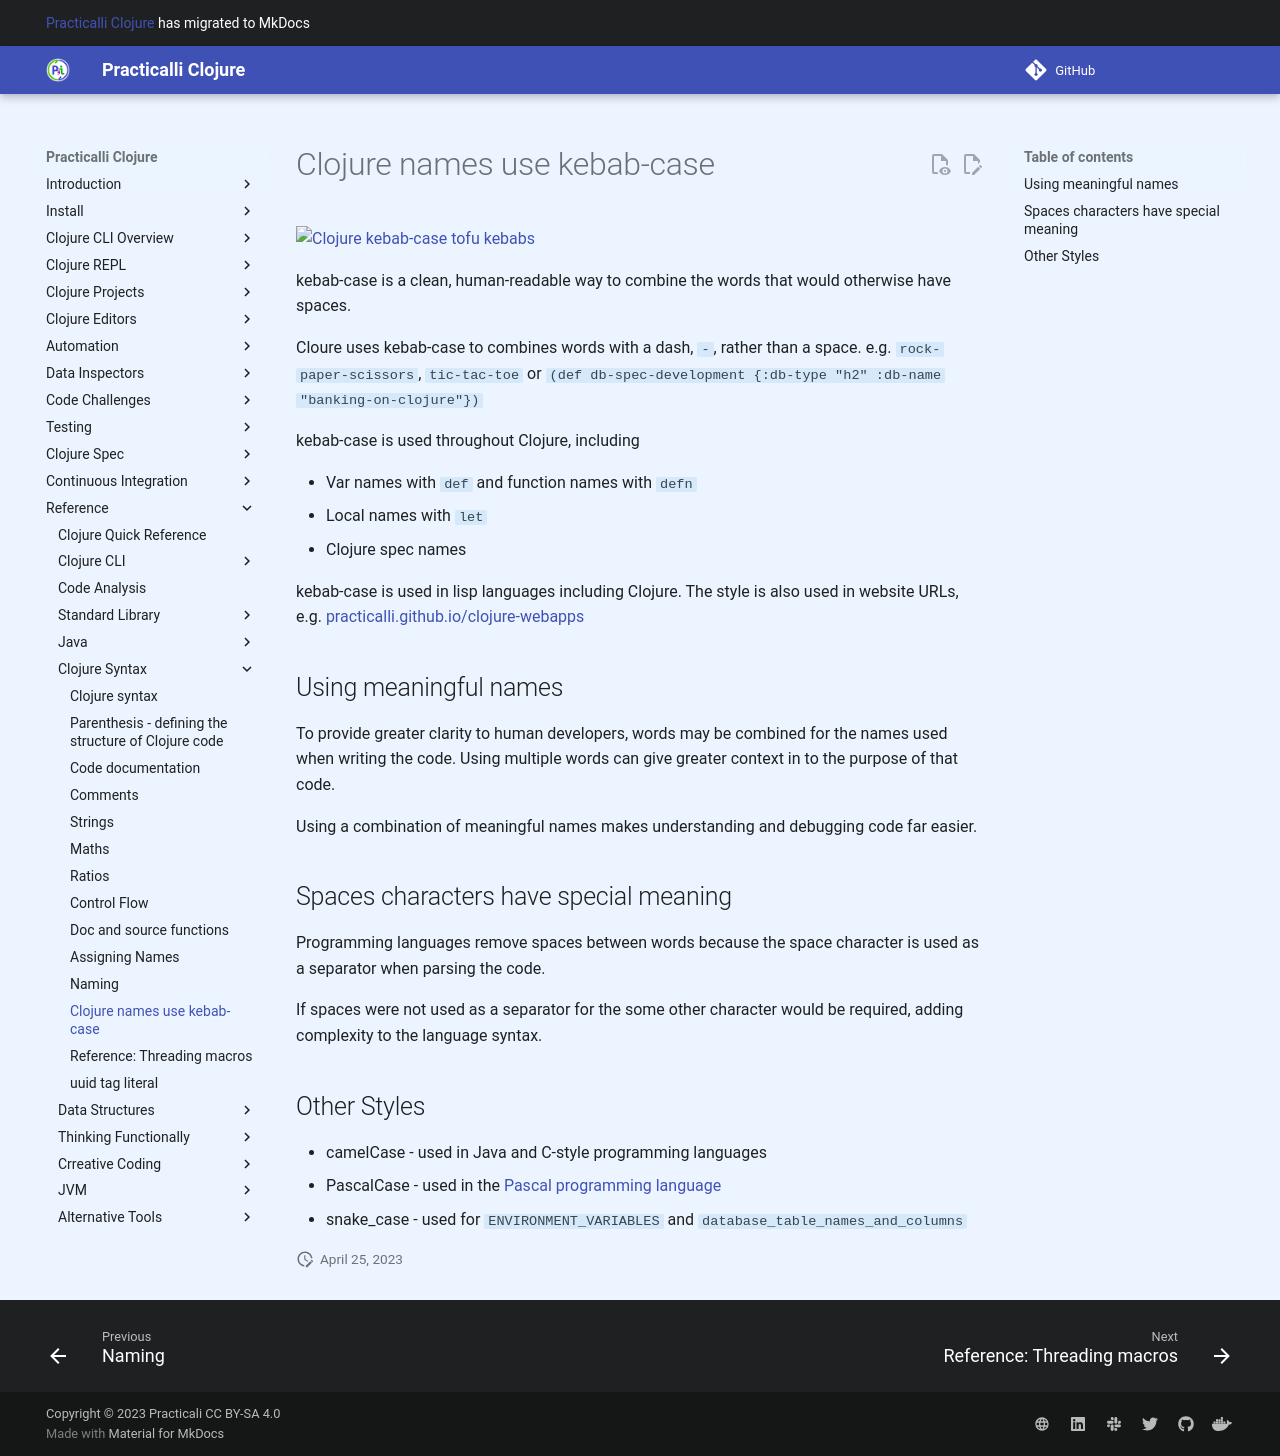

repository: practicalli/clojure · page: reference/kebab-case/index.html · generator: mkdocs

# Clojure names use kebab-case

![Clojure kebab-case tofu kebabs](/images/tofu-kebabs.png)

kebab-case is a clean, human-readable way to combine the words that would otherwise have spaces.

Cloure uses kebab-case to combines words with a dash, `-`, rather than a space. e.g. `rock-paper-scissors`,  `tic-tac-toe` or `(def db-spec-development {:db-type "h2" :db-name "banking-on-clojure"})`

kebab-case is used throughout Clojure, including
* Var names with `def` and function names with `defn`
* Local names with `let`
* Clojure spec names

kebab-case is used in lisp languages including Clojure. The style is also used in website URLs, e.g. [practicalli.github.io/clojure-webapps](https://practical.li/clojure-web-services/)

## Using meaningful names
To provide greater clarity to human developers, words may be combined for the names used when writing the code. Using multiple words can give greater context in to the purpose of that code.

Using a combination of meaningful names makes understanding and debugging code far easier.


## Spaces characters have special meaning
Programming languages remove spaces between words because the space character is used as a separator when parsing the code.

If spaces were not used as a separator for the some other character would be required, adding complexity to the language syntax.


## Other Styles

* camelCase - used in Java and C-style programming languages
* PascalCase - used in the [Pascal programming language][1]
* snake_case - used for `ENVIRONMENT_VARIABLES` and `database_table_names_and_columns`

[1]: https://en.wikipedia.org/wiki/Pascal_(programming_language)
